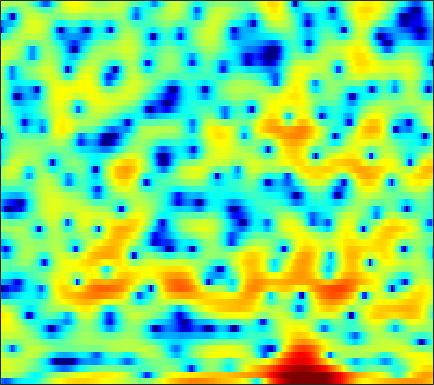

Data behind this chart, as committed beside it:
-9.8037, -11.139, -12.041, -11.516, -10.498, -9.0243, -7.7591, -6.9856, -6.2186, -5.6942, -5.3956, -5.2836, -5.2285, -5.1836, -5.0882, -4.7705, -4.1913, -3.5777, -2.5863, -1.4954, -0.40124, 0.38854, 1.3708, 2.2776
1.862, 1.77, 1.65, 1.528, 1.426, 1.264, 1.048, 0.8365, 0.4622, -0.04499, -0.7007, -1.298, -2.227, -3.264, -4.041, -4.889, -5.254, -5.103, -4.417, -3.462, -2.452, -1.746, -0.9107, -0.2016
3.412, 3.427, 3.397, 3.316, 3.224, 3.055, 2.834, 2.632, 2.313, 1.936, 1.5, 1.142, 0.6294, 0.08482, -0.3367, -0.9198, -1.504, -1.949, -2.56, -3.205, -3.899, -4.461, -5.284, -6.212
3.554, 3.486, 3.366, 3.222, 3.106, 2.946, 2.776, 2.643, 2.45, 2.231, 1.968, 1.738, 1.378, 0.9434, 0.5484, -0.07313, -0.8309, -1.499, -2.544, -3.815, -5.36, -6.742, -8.964, -11.78
2.635, 2.079, 1.263, 0.4469, -0.06732, -0.4666, -0.4347, -0.1525, 0.4339, 1.094, 1.681, 2.031, 2.354, 2.493, 2.476, 2.305, 1.957, 1.58, 0.9307, 0.1071, -0.8906, -1.743, -2.995, -4.317
0.2744, -0.7665, -2.713, -5.558, -8.523, -12.68, -10.54, -7.22, -3.895, -1.603, 0.008625, 0.8946, 1.745, 2.279, 2.514, 2.649, 2.613, 2.486, 2.224, 1.874, 1.464, 1.129, 0.6717, 0.2274
0.8239, 0.6757, 0.3864, 0.07697, -0.1102, -0.2323, -0.1701, -0.0005546, 0.3233, 0.6849, 1.013, 1.204, 1.369, 1.414, 1.373, 1.208, 0.9295, 0.6527, 0.2225, -0.2529, -0.7274, -1.056, -1.431, -1.71
2.443, 2.606, 2.734, 2.771, 2.752, 2.681, 2.571, 2.475, 2.328, 2.139, 1.902, 1.678, 1.315, 0.8581, 0.4503, -0.1949, -0.9839, -1.677, -2.751, -4, -5.386, -6.45, -7.705, -8.425
3.828, 3.983, 4.066, 4.018, 3.897, 3.648, 3.307, 2.988, 2.505, 1.96, 1.372, 0.904, 0.2455, -0.4457, -0.999, -1.808, -2.725, -3.517, -4.82, -6.529, -8.858, -11.2, -15.47, -20.16
5.164, 5.179, 5.045, 4.748, 4.42, 3.857, 3.118, 2.445, 1.403, 0.2117, -1.044, -1.966, -3.017, -3.738, -4.032, -4.158, -4.149, -4.161, -4.301, -4.604, -5.088, -5.51, -6.066, -6.52
5.731, 5.553, 5.196, 4.698, 4.21, 3.378, 2.319, 1.324, -0.3181, -2.477, -5.41, -8.49, -15.26, -23.16, -14.56, -9.068, -6.128, -4.708, -3.414, -2.52, -1.948, -1.689, -1.531, -1.547
3.35, 3.038, 2.583, 2.064, 1.615, 0.9357, 0.1577, -0.4929, -1.492, -2.68, -3.991, -4.934, -5.888, -6.216, -5.992, -5.21, -4.154, -3.343, -2.361, -1.5, -0.7548, -0.28, 0.2526, 0.6876
-1.467, -1.908, -2.349, -2.647, -2.762, -2.893, -2.991, -3.087, -3.259, -3.437, -3.641, -3.8, -3.946, -3.97, -3.918, -3.792, -3.58, -3.307, -2.736, -2.057, -1.262, -0.6031, 0.3278, 1.249
-10.13, -11.23, -11.33, -10.24, -9.219, -8.03, -7.238, -6.806, -6.297, -5.728, -5.228, -4.921, -4.691, -4.674, -4.796, -5.204, -5.959, -6.622, -7.29, -6.856, -5.093, -3.354, -1.071, 0.8981
-16.44, -18.64, -17.97, -15.06, -13.65, -13.03, -13.34, -13.57, -12.94, -11.11, -8.889, -7.474, -6.074, -5.362, -5.246, -5.593, -6.743, -8.441, -11.65, -12.04, -7.784, -4.571, -1.194, 1.297
-8.145, -8.525, -8.989, -9.463, -10.12, -11.65, -13.68, -15.56, -16.68, -13.34, -9.851, -7.911, -5.956, -4.577, -3.906, -3.368, -2.999, -2.751, -2.369, -1.792, -0.85, 0.01853, 1.272, 2.483
-3.364, -3.752, -4.199, -4.715, -5.061, -5.421, -5.744, -5.888, -5.699, -5.277, -4.634, -4.058, -3.382, -2.79, -2.384, -1.987, -1.694, -1.434, -1.064, -0.6655, -0.09248, 0.4067, 1.148, 1.927
-0.6752, -1.055, -1.498, -1.839, -1.974, -2.037, -2.057, -2, -1.794, -1.612, -1.438, -1.295, -1.174, -1.211, -1.309, -1.533, -1.926, -2.3, -2.748, -2.955, -2.732, -2.252, -1.256, -0.06053
-0.6468, -1.154, -1.59, -1.652, -1.546, -1.242, -0.7585, -0.3559, 0.07667, 0.4609, 0.7249, 0.7885, 0.722, 0.4191, -0.03205, -0.9293, -2.282, -3.802, -6.736, -11.58, -16.01, -11.34, -5.911, -2.454
-5.598, -7.14, -8.463, -7.877, -6.462, -4.334, -2.419, -1.236, -0.04755, 0.8548, 1.461, 1.711, 1.799, 1.663, 1.361, 0.6808, -0.2534, -1.134, -2.538, -3.771, -4.062, -3.502, -2.012, -0.3956
-10.29, -12.32, -15.34, -13.48, -10.35, -6.652, -3.956, -2.488, -0.9326, 0.1718, 0.8906, 1.262, 1.528, 1.566, 1.51, 1.295, 0.9953, 0.7871, 0.5187, 0.4087, 0.4469, 0.6049, 0.9536, 1.376
-7.715, -6.989, -6.143, -5.094, -4.263, -3.05, -1.863, -1.109, -0.2391, 0.4101, 0.8085, 0.9848, 1.061, 0.9419, 0.7899, 0.571, 0.3281, 0.2149, 0.2189, 0.3501, 0.5795, 0.8381, 1.171, 1.47
-2.681, -2.176, -1.509, -0.9506, -0.512, 0.04506, 0.4956, 0.8256, 1.14, 1.27, 1.255, 1.079, 0.6476, -0.01086, -0.6938, -1.719, -2.734, -3.271, -3.28, -2.535, -1.369, -0.5057, 0.4731, 1.161
1.155, 1.127, 1.137, 1.177, 1.244, 1.356, 1.484, 1.568, 1.619, 1.574, 1.369, 1.064, 0.371, -0.7149, -1.944, -4.477, -8.798, -15.69, -18.7, -8.045, -3.521, -1.464, 0.3615, 1.453
0.8047, 0.3192, -0.2908, -0.6656, -0.8604, -0.972, -0.8561, -0.7584, -0.5709, -0.3256, -0.188, -0.1085, -0.1847, -0.4507, -0.7792, -1.427, -2.006, -2.269, -1.981, -1.004, 0.3393, 1.251, 2.204, 2.792
-4.015, -5.396, -7.198, -8.526, -8.97, -8.805, -8.182, -7.612, -6.787, -5.922, -4.965, -4.188, -3.127, -2.186, -1.524, -0.7335, -0.04793, 0.4758, 1.147, 1.84, 2.489, 2.919, 3.385, 3.632
-9.247, -11.88, -17.36, -30.41, -28.96, -19.7, -17.16, -16.52, -16.47, -16.07, -13.45, -10.97, -7.927, -5.36, -3.811, -2.073, -0.6763, 0.2063, 1.212, 2.046, 2.699, 3.106, 3.514, 3.772
-8.601, -9.833, -11.55, -13.08, -13.78, -14.39, -15.16, -16.27, -18.6, -19.93, -16.19, -12.73, -8.903, -6.037, -4.268, -2.379, -0.819, 0.1328, 1.191, 2.035, 2.703, 3.091, 3.459, 3.704
-6.055, -6.314, -6.668, -7.177, -7.465, -7.902, -8.173, -8.378, -8.364, -8.033, -7.15, -6.285, -4.896, -3.477, -2.449, -1.168, -0.05292, 0.6992, 1.552, 2.229, 2.767, 3.054, 3.302, 3.403
-3.593, -3.301, -3.1, -3.014, -3.027, -3.096, -3.178, -3.214, -3.215, -3.128, -2.913, -2.627, -2.153, -1.505, -0.9799, -0.2033, 0.5641, 1.115, 1.772, 2.292, 2.663, 2.82, 2.907, 2.792
-0.9445, -0.4532, -0.0293, 0.2648, 0.3312, 0.3278, 0.12, -0.0923, -0.5251, -1.012, -1.571, -1.923, -2.174, -2.054, -1.639, -0.8529, 0.09573, 0.7392, 1.469, 2.017, 2.309, 2.401, 2.315, 2.029
1.311, 1.756, 2.268, 2.571, 2.7, 2.648, 2.345, 1.88, 0.9486, -0.5043, -2.589, -4.811, -8.43, -9.911, -7.546, -4.021, -1.578, -0.2827, 0.8186, 1.39, 1.549, 1.466, 1.118, 0.6605
0.7425, 1.363, 2.23, 2.877, 3.257, 3.464, 3.409, 3.083, 2.343, 1.067, -0.6698, -2.398, -4.678, -5.549, -4.513, -2.459, -0.8018, 0.01532, 0.5376, 0.4045, -0.2749, -1.178, -2.72, -4.193
-4.67, -2.633, -0.5488, 0.9658, 1.781, 2.52, 2.905, 3.011, 2.893, 2.571, 2.087, 1.696, 1.26, 1, 0.973, 1.002, 1.046, 0.9202, 0.4933, -0.3834, -1.916, -3.638, -7.188, -13.58
-6.212, -4.409, -2.471, -0.9635, -0.1002, 0.819, 1.427, 1.765, 2.02, 2.154, 2.131, 2.092, 1.963, 1.843, 1.716, 1.538, 1.272, 1.011, 0.5169, -0.1404, -1.004, -1.747, -2.764, -3.576
-4.086, -3.574, -2.761, -1.878, -1.248, -0.4993, 0.1374, 0.4884, 0.8626, 1.082, 1.228, 1.272, 1.28, 1.232, 1.159, 1.048, 0.8791, 0.7491, 0.536, 0.2792, 0.04027, -0.1644, -0.3512, -0.4726
-5.279, -4.844, -3.896, -2.841, -2.102, -1.304, -0.6822, -0.3558, -0.05387, 0.09525, 0.189, 0.2011, 0.2304, 0.2049, 0.2001, 0.1439, 0.1039, 0.06027, 0.05108, 0.1046, 0.2424, 0.4195, 0.6899, 1.009
-14.08, -9.689, -5.827, -3.558, -2.409, -1.466, -1.051, -0.951, -1.097, -1.329, -1.626, -1.734, -1.779, -1.688, -1.621, -1.627, -1.745, -1.91, -2.071, -1.921, -1.362, -0.637, 0.4685, 1.571
-5.018, -4.208, -2.806, -1.729, -1.274, -1.126, -1.542, -2.241, -3.682, -5.66, -7.686, -8.344, -7.606, -6.084, -5.275, -4.76, -5.208, -6.191, -8.723, -11.95, -9.576, -5.809, -1.902, 0.8499
0.1684, 0.06673, -0.07457, -0.2786, -0.6344, -1.34, -2.439, -3.669, -5.921, -9.348, -14.32, -16.65, -12.79, -9.239, -7.581, -6.35, -6.157, -6.498, -7.5, -8.168, -6.78, -4.549, -1.688, 0.7276
1.093, 0.7981, 0.2612, -0.3746, -0.9383, -1.834, -2.838, -3.696, -4.884, -5.975, -6.838, -7.05, -6.918, -6.347, -5.77, -5.09, -4.456, -4.048, -3.475, -2.725, -1.752, -0.8948, 0.3728, 1.582
1.225, 0.7042, -0.1021, -1.083, -1.842, -2.901, -3.96, -4.604, -5.299, -5.758, -5.895, -5.891, -5.662, -5.244, -4.896, -4.318, -3.636, -3.084, -2.256, -1.342, -0.3596, 0.3735, 1.35, 2.228
1.366, 0.5816, -0.685, -2.244, -3.613, -5.554, -7.449, -8.524, -9.079, -8.758, -7.977, -7.433, -6.741, -6.213, -5.864, -5.342, -4.722, -4.067, -2.993, -1.768, -0.4638, 0.4795, 1.635, 2.643
1.593, 0.6395, -1.029, -3.17, -5.198, -8.862, -14.62, -23.63, -21.89, -14.02, -10.75, -9.299, -8.408, -8.283, -8.54, -9.302, -9.762, -9.173, -7.002, -4.321, -1.893, -0.3342, 1.376, 2.704
1.792, 0.8153, -0.7216, -2.497, -3.986, -6.065, -7.991, -9.049, -9.455, -8.899, -8.127, -7.694, -7.577, -8.154, -9.245, -12.14, -17.48, -17.71, -10.51, -5.647, -2.388, -0.5214, 1.321, 2.668
1.688, 0.6202, -0.934, -2.517, -3.636, -4.808, -5.451, -5.661, -5.595, -5.214, -4.805, -4.587, -4.364, -4.35, -4.478, -4.615, -4.446, -3.97, -2.813, -1.318, 0.1652, 1.144, 2.219, 2.998
1.43, -0.02113, -2.478, -5.595, -8.056, -10.07, -8.97, -7.279, -5.326, -3.888, -2.806, -2.182, -1.561, -1.087, -0.7683, -0.3278, 0.1481, 0.5622, 1.185, 1.853, 2.486, 2.859, 3.239, 3.365
1.866, 0.4604, -1.982, -5.313, -8.383, -11.07, -8.877, -6.572, -4.241, -2.698, -1.644, -1.073, -0.526, -0.07706, 0.2554, 0.6954, 1.182, 1.583, 2.119, 2.6, 2.981, 3.171, 3.216, 2.996
2.996, 2.297, 1.231, 0.1103, -0.6164, -1.279, -1.506, -1.447, -1.28, -1.163, -1.198, -1.333, -1.601, -1.824, -1.845, -1.595, -0.9625, -0.334, 0.5361, 1.297, 1.861, 2.133, 2.211, 2.011
3.827, 3.581, 3.151, 2.692, 2.349, 1.905, 1.451, 1.095, 0.5267, -0.2293, -1.312, -2.452, -4.471, -7.176, -9.282, -9.385, -6.441, -4.246, -1.992, -0.4316, 0.5776, 1.03, 1.274, 1.171
3.403, 3.358, 3.259, 3.125, 2.978, 2.738, 2.412, 2.076, 1.482, 0.6338, -0.5603, -1.765, -3.934, -6.867, -9.166, -9.431, -6.466, -4.282, -2.121, -0.6921, 0.1586, 0.4776, 0.5825, 0.3202
1.154, 1.236, 1.428, 1.627, 1.769, 1.909, 1.977, 1.957, 1.812, 1.5, 1.026, 0.6057, -0.03913, -0.6275, -0.9302, -0.998, -0.6997, -0.3579, 0.1103, 0.4339, 0.5017, 0.366, -0.07347, -0.7949
-3.432, -3.079, -2.326, -1.454, -0.8047, -0.03833, 0.6065, 1.024, 1.467, 1.804, 2.029, 2.123, 2.188, 2.206, 2.215, 2.217, 2.191, 2.133, 1.976, 1.666, 1.144, 0.5855, -0.4671, -1.867
-15.12, -11.47, -7.887, -5.555, -4.294, -2.943, -1.766, -0.9229, 0.1521, 1.13, 1.968, 2.466, 2.995, 3.358, 3.533, 3.63, 3.581, 3.457, 3.137, 2.622, 1.882, 1.129, -0.1655, -1.935
-10.16, -9.552, -8.601, -8.158, -8.073, -7.729, -6.394, -4.878, -2.656, -0.6935, 0.868, 1.796, 2.704, 3.305, 3.574, 3.741, 3.723, 3.596, 3.287, 2.825, 2.204, 1.62, 0.7053, -0.4095
-3.551, -4.439, -5.972, -8.457, -11.66, -22.11, -15.71, -9.335, -4.659, -1.747, 0.1858, 1.204, 2.119, 2.646, 2.836, 2.872, 2.71, 2.482, 2.111, 1.702, 1.289, 1.026, 0.6722, 0.377
0.4466, -0.2332, -1.236, -2.309, -3.049, -3.593, -3.233, -2.458, -1.137, 0.04048, 0.9207, 1.344, 1.626, 1.585, 1.379, 0.889, 0.2063, -0.3698, -1.154, -1.834, -2.255, -2.334, -2.101, -1.534
2.554, 2.336, 2.012, 1.708, 1.495, 1.335, 1.305, 1.359, 1.447, 1.477, 1.353, 1.119, 0.5575, -0.3142, -1.183, -2.616, -4.316, -5.693, -7.65, -9.62, -11.27, -11.74, -10.14, -7.317
